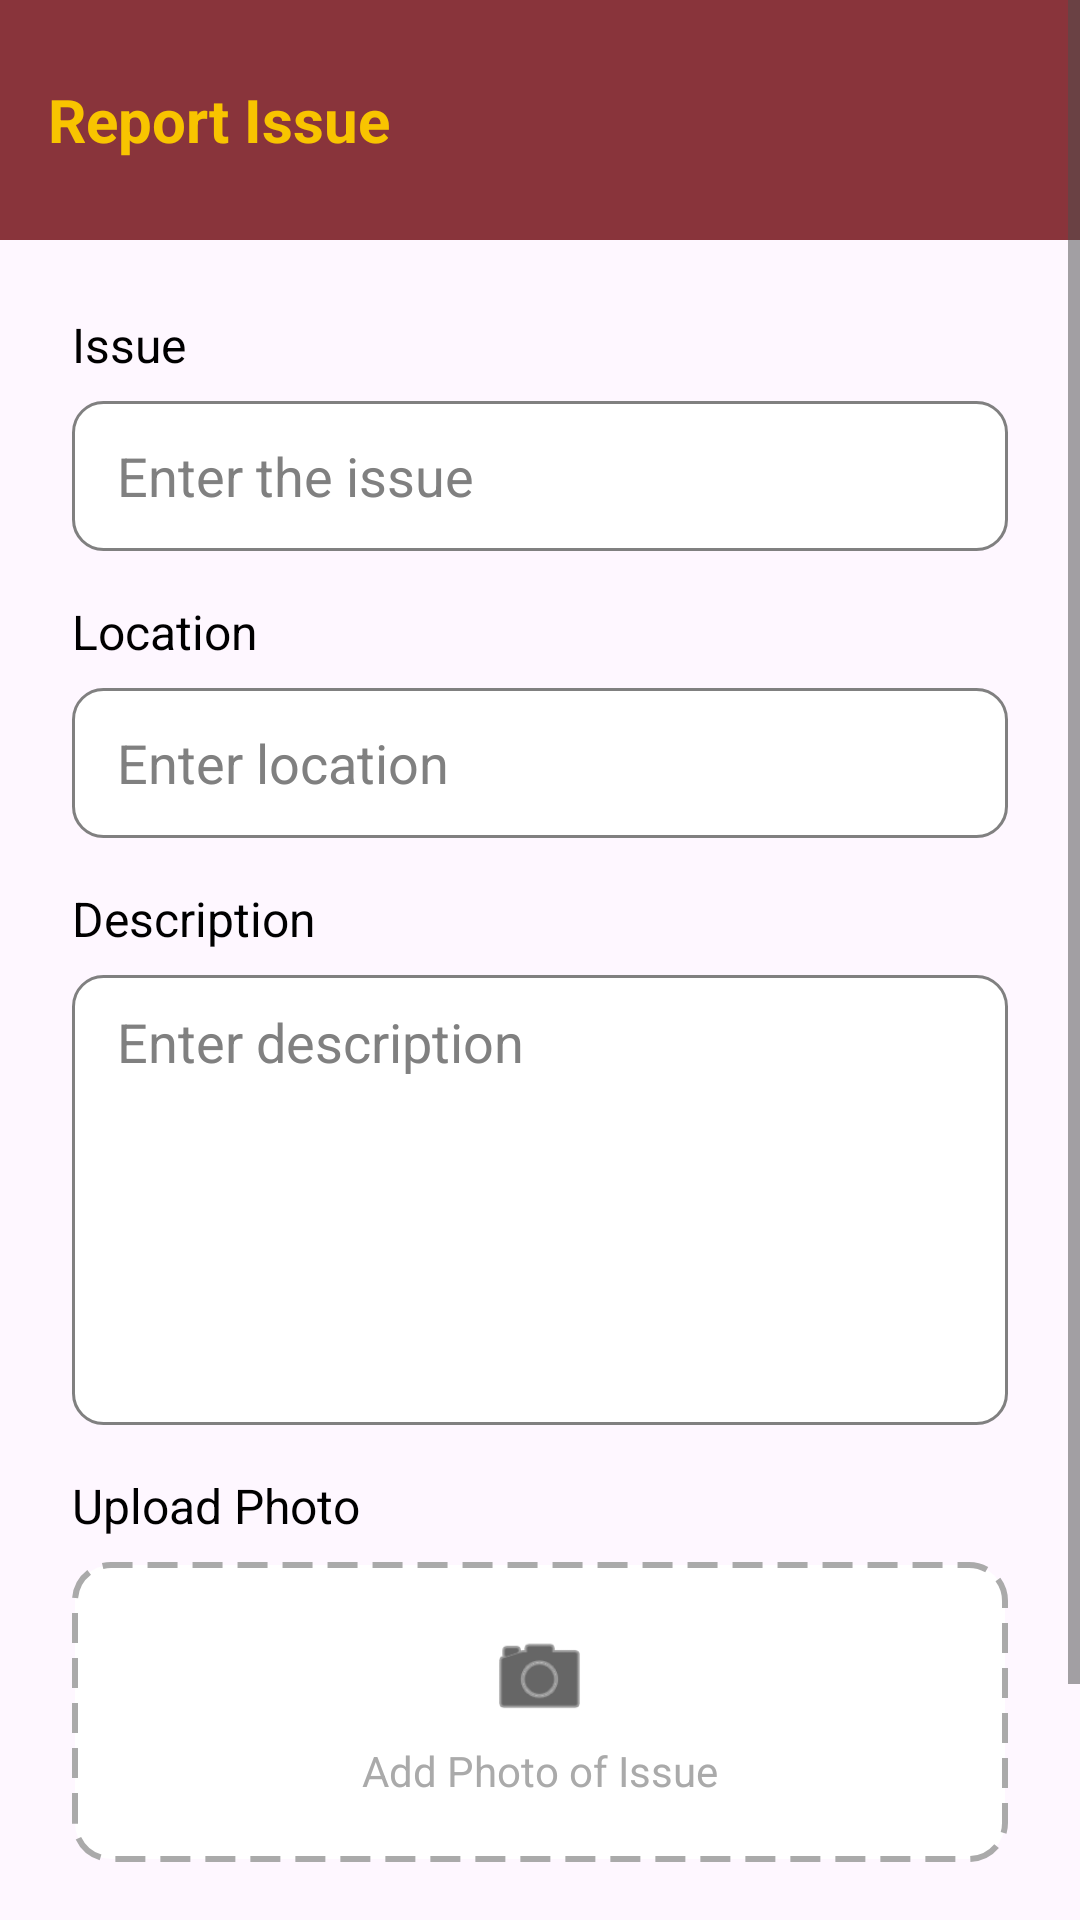

Layout XML and referenced resources for this Android screen:
<!-- AndroidManifest.xml: application theme Theme.CampusFix -->
<!-- res/layout/activity_reportissue.xml -->
<?xml version="1.0" encoding="utf-8"?>
<ScrollView xmlns:android="http://schemas.android.com/apk/res/android"
    xmlns:app="http://schemas.android.com/apk/res-auto"
    android:orientation="vertical"
    android:layout_width="match_parent"
    android:layout_height="match_parent">

    <LinearLayout
        android:layout_width="match_parent"
        android:layout_height="wrap_content"
        android:orientation="vertical">

        <FrameLayout
            android:layout_width="match_parent"
            android:layout_height="80dp"
            android:background="@color/maroon"
            android:padding="16dp">
            <TextView
                android:id="@+id/textviewReportIssueTitle"
                android:layout_width="wrap_content"
                android:layout_height="wrap_content"
                android:text="Report Issue"
                android:textColor="@color/gold"
                android:textSize="20sp"
                android:textStyle="bold"
                android:layout_gravity="center_vertical" />
        </FrameLayout>

        <LinearLayout
            android:layout_width="match_parent"
            android:layout_height="wrap_content"
            android:orientation="vertical"
            android:padding="24dp">

            <TextView
                android:id="@+id/textviewIssue"
                android:layout_width="wrap_content"
                android:layout_height="wrap_content"
                android:text="Issue"
                android:textColor="@android:color/black"
                android:textSize="16sp" />

            <EditText
                android:id="@+id/edittextIssue"
                android:layout_width="match_parent"
                android:layout_height="50dp"
                android:layout_marginTop="8dp"
                android:layout_marginBottom="16dp"
                android:background="@drawable/rounded_edittext"
                android:hint="Enter the issue"
                android:textColor="#000000"
                android:textColorHint="#808080"
                android:textCursorDrawable="@null"
                android:paddingLeft="15dp" />

            <TextView
                android:id="@+id/textviewLocation"
                android:layout_width="wrap_content"
                android:layout_height="wrap_content"
                android:text="Location"
                android:textColor="@android:color/black"
                android:textSize="16sp" />

            <EditText
                android:id="@+id/edittextLocation"
                android:layout_width="match_parent"
                android:layout_height="50dp"
                android:layout_marginTop="8dp"
                android:layout_marginBottom="16dp"
                android:background="@drawable/rounded_edittext"
                android:hint="Enter location"
                android:textColor="#000000"
                android:textColorHint="#808080"
                android:textCursorDrawable="@null"
                android:paddingLeft="15dp" />

            <TextView
                android:id="@+id/textviewDescription"
                android:layout_width="wrap_content"
                android:layout_height="wrap_content"
                android:text="Description"
                android:textColor="@android:color/black"
                android:textSize="16sp" />

            <EditText
                android:id="@+id/edittextDescription"
                android:layout_width="match_parent"
                android:layout_height="150dp"
                android:layout_marginTop="8dp"
                android:layout_marginBottom="16dp"
                android:background="@drawable/rounded_edittext"
                android:hint="Enter description"
                android:textColor="#000000"
                android:textColorHint="#808080"
                android:textCursorDrawable="@null"
                android:paddingLeft="15dp"
                android:paddingVertical="10dp"
                android:paddingHorizontal="15dp"
                android:gravity="top|start"
                android:inputType="textMultiLine"
                android:minLines="4"/>

            <TextView
                android:id="@+id/textviewUploadPhoto"
                android:layout_width="wrap_content"
                android:layout_height="wrap_content"
                android:text="Upload Photo"
                android:textColor="@android:color/black"
                android:textSize="16sp" />

            <ImageView
                android:id="@+id/imageviewPhotoPreview"
                android:layout_width="match_parent"
                android:layout_height="200dp"
                android:layout_marginTop="8dp"
                android:scaleType="centerCrop"
                android:visibility="gone" />

            <LinearLayout
                android:id="@+id/buttonUploadPhoto"
                android:layout_width="match_parent"
                android:layout_height="100dp"
                android:layout_marginTop="8dp"
                android:background="@drawable/dashed_border"
                android:clickable="true"
                android:focusable="true"
                android:gravity="center"
                android:orientation="vertical">

                <ImageView
                    android:id="@+id/imageviewCameraIcon"
                    android:layout_width="35dp"
                    android:layout_height="35dp"
                    android:src="@android:drawable/ic_menu_camera"
                    app:tint="@android:color/black" />

                <TextView
                    android:id="@+id/textviewAddPhotoHint"
                    android:layout_width="wrap_content"
                    android:layout_height="wrap_content"
                    android:layout_marginTop="4dp"
                    android:text="Add Photo of Issue"
                    android:textColor="@android:color/darker_gray"
                    android:textSize="14sp" />
            </LinearLayout>

            <Button
                android:id="@+id/buttonReportIssue"
                android:layout_width="match_parent"
                android:layout_height="55dp"
                android:layout_marginTop="30dp"
                android:background="@drawable/rounded_button"
                android:text="@string/report_issue"
                android:textColor="@android:color/white"
                android:textStyle="bold"
                app:backgroundTint="@null" />
        </LinearLayout>

    </LinearLayout>

</ScrollView>
<!-- resources referenced by this layout -->
<resources>
  <color name="gold">#F8C400</color>
  <color name="maroon">#89343B</color>
  <!-- drawable dashed_border (drawable) -->
  <?xml version="1.0" encoding="utf-8"?>
  <shape xmlns:android="http://schemas.android.com/apk/res/android">
      <solid android:color="@android:color/white" />
      <stroke
          android:width="2dp"
          android:color="@android:color/darker_gray"
          android:dashWidth="10dp"
          android:dashGap="5dp" />
      <corners android:radius="12dp" />
  </shape>
  <!-- drawable rounded_button (drawable) -->
  <shape xmlns:android="http://schemas.android.com/apk/res/android">
  
      <solid android:color="@color/maroon" />
  
      <corners android:radius="10dp" />
  
      <padding
          android:left="20dp"
          android:right="20dp"/>
  </shape>
  <!-- drawable rounded_edittext (drawable) -->
  <?xml version="1.0" encoding="utf-8"?>
  <shape xmlns:android="http://schemas.android.com/apk/res/android">
      <solid android:color="#FFFFFF" />
  
      <stroke
          android:width="1dp"
          android:color="#808080" />
  
      <corners android:radius="10dp" />
  
      <padding
          android:left="10dp"
          android:right="10dp"
          android:top="10dp"
          android:bottom="10dp" />
  </shape>
  <string name="report_issue">Report Issue</string>
  <style name="Theme.CampusFix" parent="Base.Theme.CampusFix" />
  <style name="Base.Theme.CampusFix" parent="Theme.Material3.DayNight.NoActionBar">
          
          
          <item name="android:forceDarkAllowed">false</item>
          <item name="android:editTextColor">#000000</item>
          <item name="android:textColor">#000000</item>
          <item name="android:textColorHint">#808080</item>
          <item name="android:textCursorDrawable">@null</item>
          <item name="colorControlNormal">#4D4D4D</item>
      </style>
</resources>
